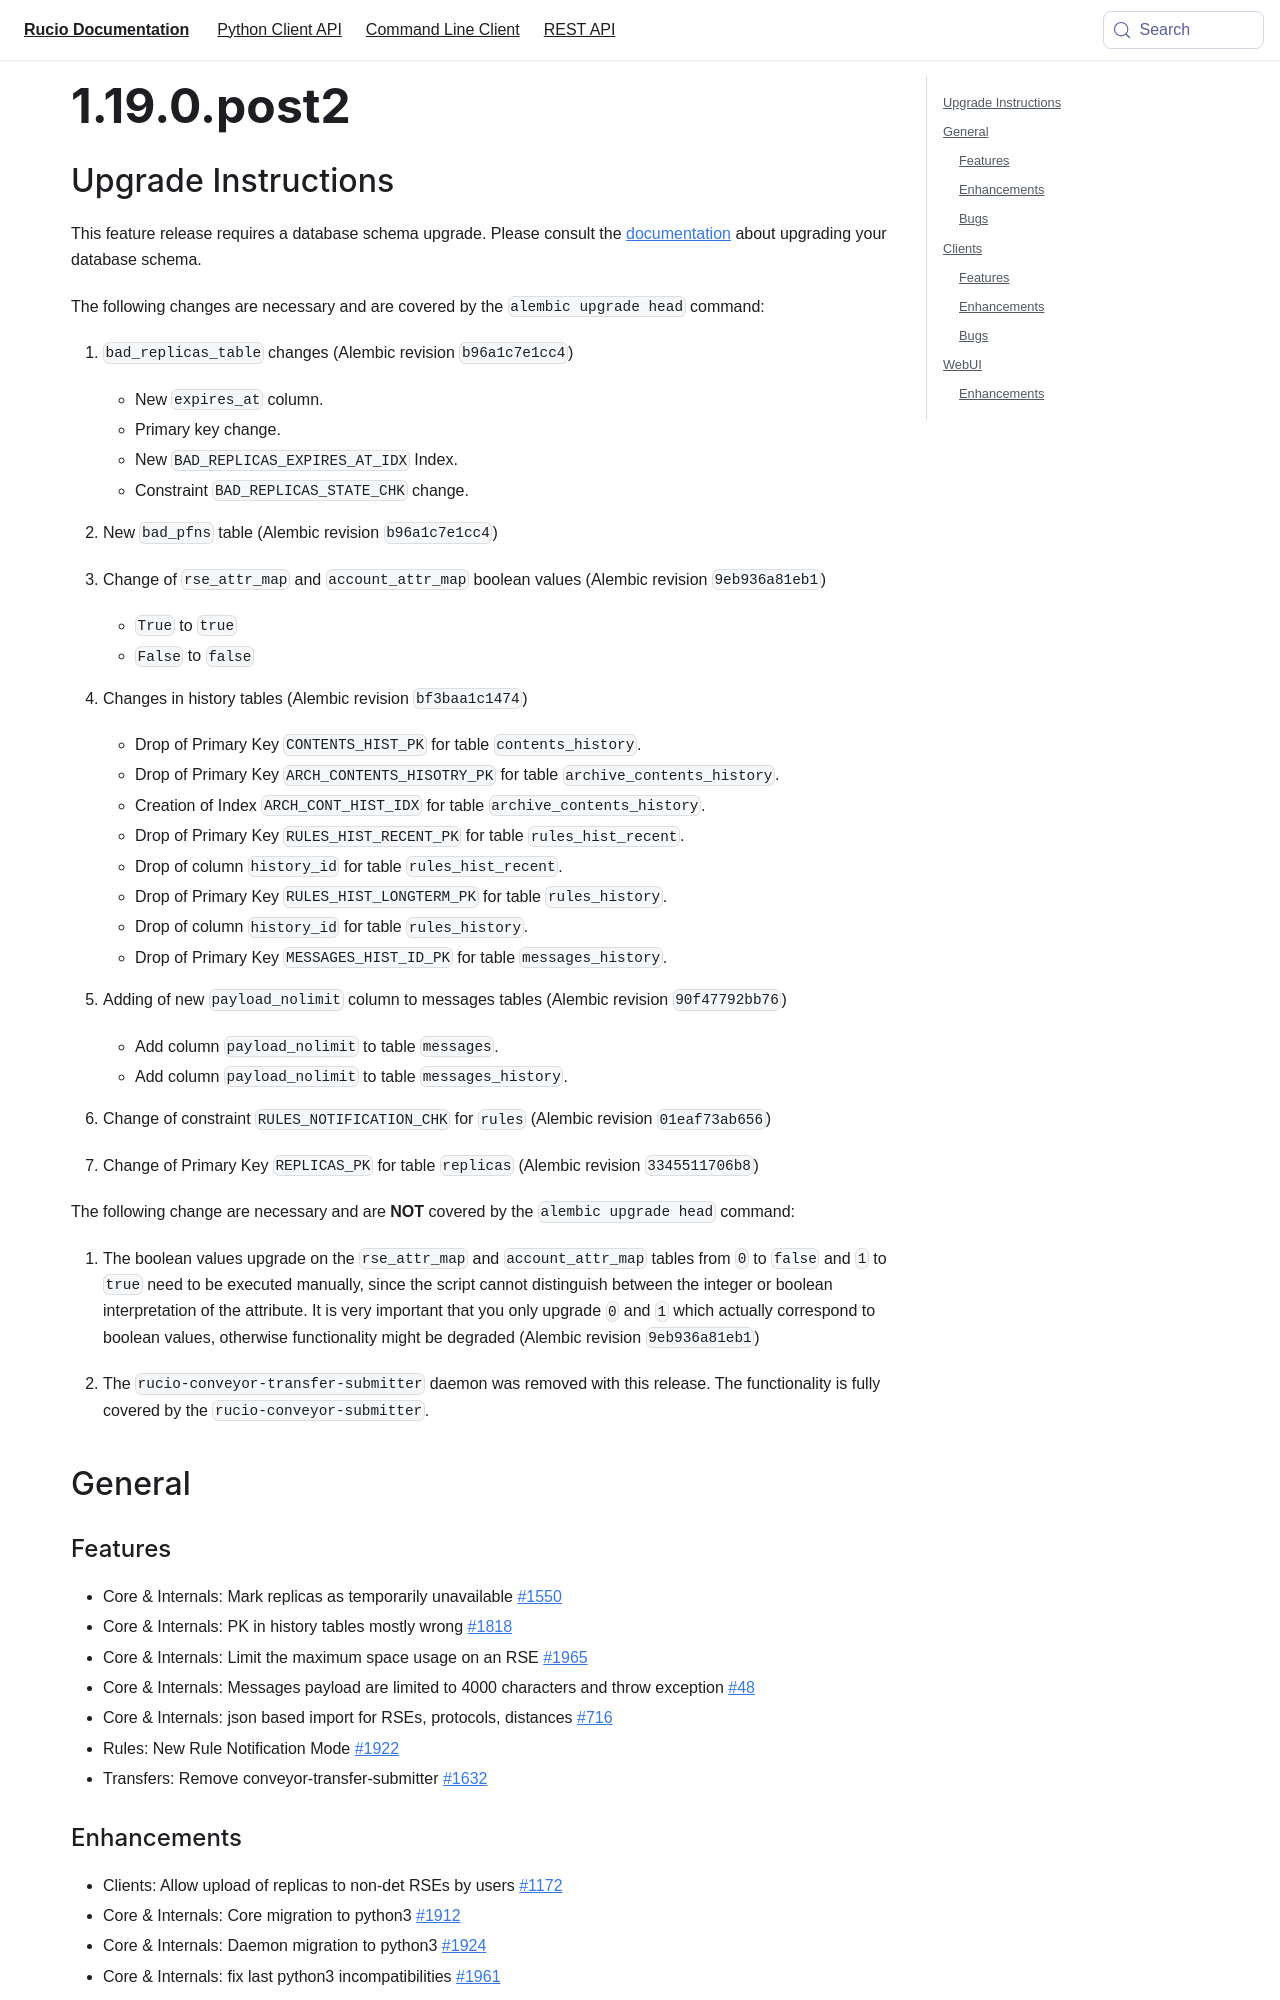

repository: rucio/documentation · page: release-notes/1.19.0.post2/index.html · generator: mkdocs

---
id: 1.19.0
title: 1.19.0 - Fantastic Donkeys
sidebar_label: 1.19.0
---

## Upgrade Instructions

This feature release requires a database schema upgrade. Please consult
the
[documentation](https://rucio.readthedocs.io/en/latest/database.html)
about upgrading your database schema.

The following changes are necessary and are covered by the
`alembic upgrade head` command:

1.  `bad_replicas_table` changes (Alembic revision `b96a1c7e1cc4`)
    -   New `expires_at` column.
    -   Primary key change.
    -   New `BAD_REPLICAS_EXPIRES_AT_IDX` Index.
    -   Constraint `BAD_REPLICAS_STATE_CHK` change.
2.  New `bad_pfns` table (Alembic revision `b96a1c7e1cc4`)
3.  Change of `rse_attr_map` and `account_attr_map` boolean values
    (Alembic revision `9eb936a81eb1`)
    -   `True` to `true`
    -   `False` to `false`
4.  Changes in history tables (Alembic revision `bf3baa1c1474`)
    -   Drop of Primary Key `CONTENTS_HIST_PK` for table
        `contents_history`.
    -   Drop of Primary Key `ARCH_CONTENTS_HISOTRY_PK` for table
        `archive_contents_history`.
    -   Creation of Index `ARCH_CONT_HIST_IDX` for table
        `archive_contents_history`.
    -   Drop of Primary Key `RULES_HIST_RECENT_PK` for table
        `rules_hist_recent`.
    -   Drop of column `history_id` for table `rules_hist_recent`.
    -   Drop of Primary Key `RULES_HIST_LONGTERM_PK` for table
        `rules_history`.
    -   Drop of column `history_id` for table `rules_history`.
    -   Drop of Primary Key `MESSAGES_HIST_ID_PK` for table
        `messages_history`.
5.  Adding of new `payload_nolimit` column to messages tables (Alembic
    revision `90f47792bb76`)
    -   Add column `payload_nolimit` to table `messages`.
    -   Add column `payload_nolimit` to table `messages_history`.
6.  Change of constraint `RULES_NOTIFICATION_CHK` for `rules` (Alembic
    revision `01eaf73ab656`)
7.  Change of Primary Key `REPLICAS_PK` for table `replicas` (Alembic
    revision `3345511706b8`)

The following change are necessary and are **NOT** covered by the
`alembic upgrade head` command:

1.  The boolean values upgrade on the `rse_attr_map` and
    `account_attr_map` tables from `0` to `false` and `1` to `true` need
    to be executed manually, since the script cannot distinguish between
    the integer or boolean interpretation of the attribute. It is very
    important that you only upgrade `0` and `1` which actualy correspond
    to boolean values, otherwise functionality might be degraded
    (Alembic revision `9eb936a81eb1`)

## General

### Features

-   Core & Internals: Mark replicas as temporarily unavailable
    [\#1550](https://github.com/rucio/rucio/issues/1550)
-   Core & Internals: PK in history tables mostly wrong
    [\#1818](https://github.com/rucio/rucio/issues/1818)
-   Core & Internals: Limit the maximum space usage on an RSE
    [\#1965](https://github.com/rucio/rucio/issues/1965)
-   Core & Internals: Messages payload are limited to 4000 characters
    and throw exception [\#48](https://github.com/rucio/rucio/issues/48)
-   Core & Internals: json based import for RSEs, protocols, distances
    [\#716](https://github.com/rucio/rucio/issues/716)
-   Rules: New Rule Notification Mode
    [\#1922](https://github.com/rucio/rucio/issues/1922)
-   Transfers: Remove conveyor-transfer-submitter
    [\#1632](https://github.com/rucio/rucio/issues/1632)
